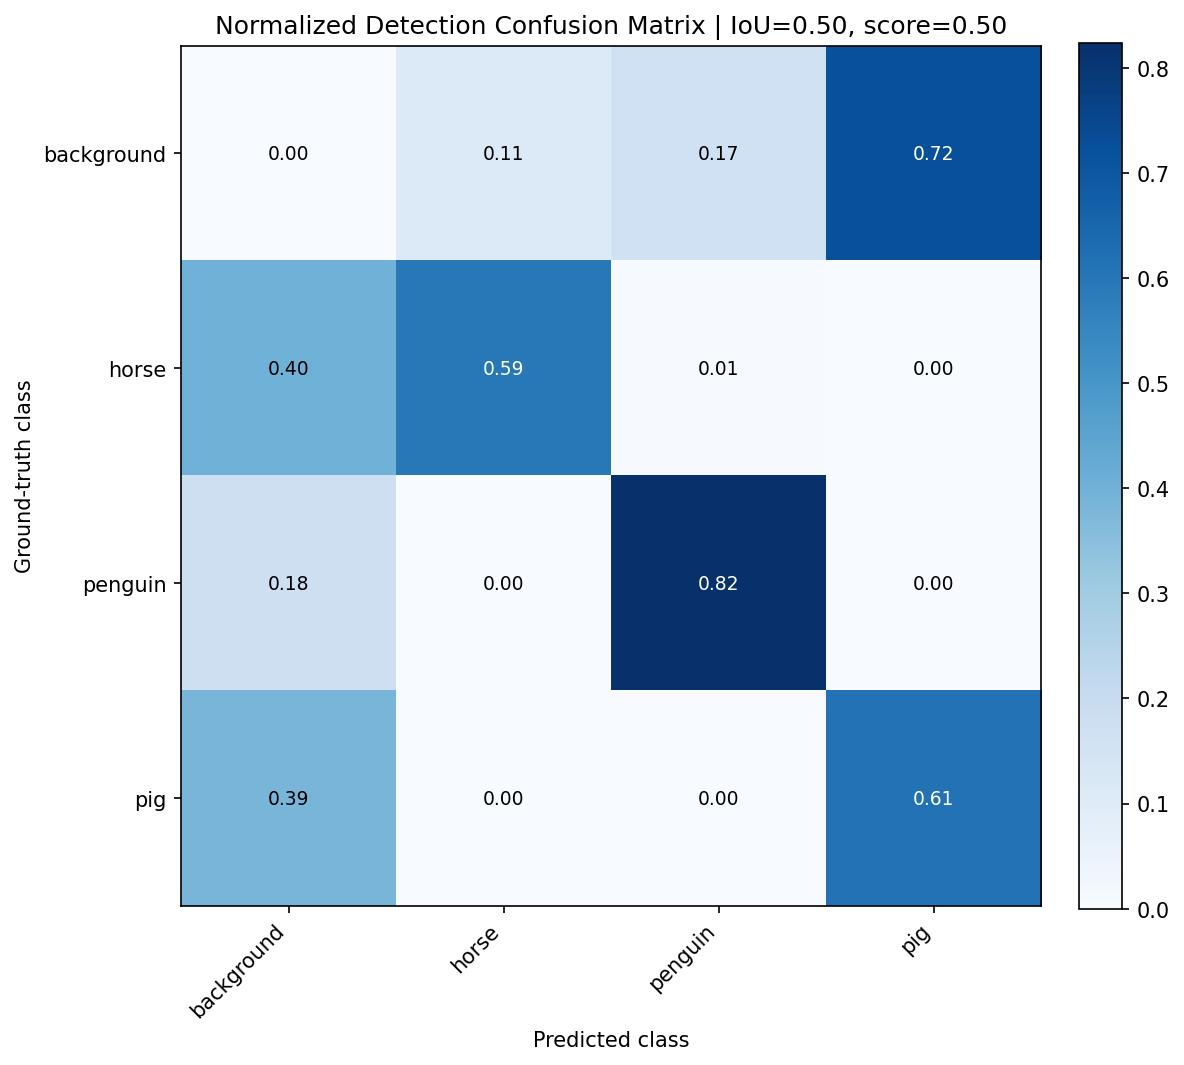

The file beside this chart, header and first rows:
, background, horse, penguin, pig
background, 0.0, 0.1111, 0.1667, 0.7222
horse, 0.4006, 0.5932, 0.006211, 0.0
penguin, 0.1763, 0.0, 0.8237, 0.0
pig, 0.3855, 0.0, 0.0, 0.6145
